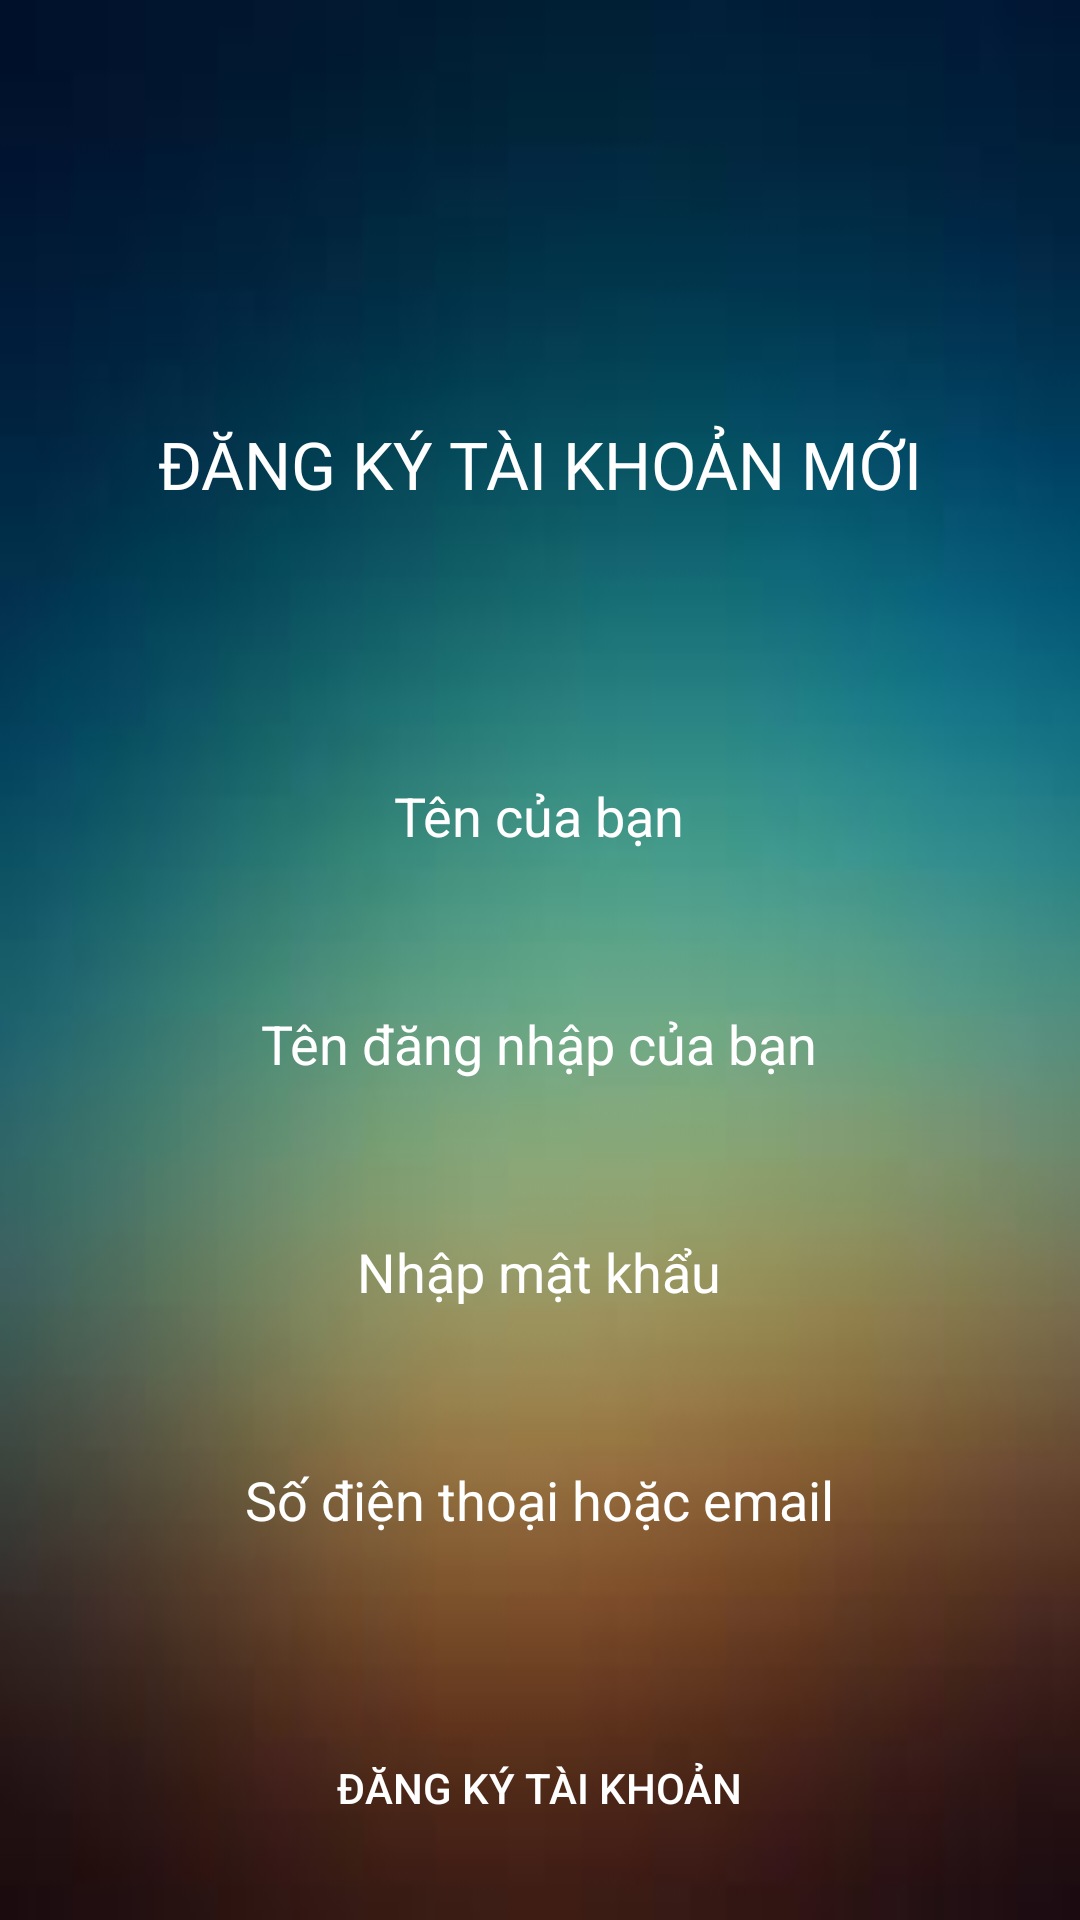

Layout XML and referenced resources for this Android screen:
<!-- AndroidManifest.xml: application theme Theme.Creat_acount -->
<!-- res/layout/activity_main.xml -->
<?xml version="1.0" encoding="utf-8"?>
<androidx.constraintlayout.widget.ConstraintLayout xmlns:android="http://schemas.android.com/apk/res/android"
    xmlns:app="http://schemas.android.com/apk/res-auto"
    xmlns:tools="http://schemas.android.com/tools"
    android:layout_width="match_parent"
    android:layout_height="match_parent"
    android:background="@drawable/wallpaper"
    tools:context=".MainActivity">

    <TextView
        android:id="@+id/textView"
        android:layout_width="wrap_content"
        android:layout_height="wrap_content"
        android:layout_marginTop="140dp"

        android:fontFamily="@font/alfa_slab_one"
        android:foregroundGravity="center"
        android:gravity="center"
        android:hint="ĐĂNG KÝ TÀI KHOẢN MỚI"
        android:textColor="#FFFFFF"
        android:textColorHint="@color/white"
        android:textSize="22sp"
        android:textStyle="normal"
        app:layout_constraintEnd_toEndOf="parent"
        app:layout_constraintStart_toStartOf="parent"
        app:layout_constraintTop_toTopOf="parent" />

    <EditText
        android:id="@+id/txt_tenclient"
        android:layout_width="250dp"
        android:layout_height="40dp"
        android:layout_marginTop="252dp"
        android:background="@drawable/custombutton"
        android:ems="10"
        android:gravity="center"
        android:hint="Tên của bạn"
        android:inputType="textPersonName"
        android:textColorHint="#FFFFFF"
        app:layout_constraintEnd_toEndOf="parent"
        app:layout_constraintHorizontal_bias="0.496"
        app:layout_constraintStart_toStartOf="parent"
        app:layout_constraintTop_toTopOf="parent" />

    <EditText
        android:id="@+id/txt_sdtemail"
        android:layout_width="250dp"
        android:layout_height="40dp"
        android:layout_marginTop="480dp"
        android:background="@drawable/custombutton"
        android:ems="10"
        android:gravity="center"
        android:hint="Số điện thoại hoặc email"
        android:inputType="textPersonName"
        android:textColorHint="@color/white"
        app:layout_constraintEnd_toEndOf="parent"
        app:layout_constraintHorizontal_bias="0.496"
        app:layout_constraintStart_toStartOf="parent"
        app:layout_constraintTop_toTopOf="parent" />

    <EditText
        android:id="@+id/txt_password"
        android:layout_width="250dp"
        android:layout_height="40dp"
        android:layout_marginTop="404dp"
        android:background="@drawable/custombutton"
        android:ems="10"
        android:gravity="center"
        android:hint="Nhập mật khẩu"
        android:inputType="textPersonName"
        android:textColorHint="@color/white"
        app:layout_constraintEnd_toEndOf="parent"
        app:layout_constraintHorizontal_bias="0.496"
        app:layout_constraintStart_toStartOf="parent"
        app:layout_constraintTop_toTopOf="parent" />

    <EditText
        android:id="@+id/txt_tenid"
        android:layout_width="250dp"
        android:layout_height="40dp"
        android:layout_marginTop="328dp"
        android:background="@drawable/custombutton"
        android:ems="10"
        android:gravity="center"
        android:hint="Tên đăng nhập của bạn"
        android:inputType="textPersonName"
        android:textColorHint="@color/white"
        app:layout_constraintEnd_toEndOf="parent"
        app:layout_constraintHorizontal_bias="0.496"
        app:layout_constraintStart_toStartOf="parent"
        app:layout_constraintTop_toTopOf="parent" />

    <Button
        android:id="@+id/btn_back"
        android:layout_width="200dp"
        android:layout_height="40dp"
        android:layout_marginTop="576dp"
        android:background="@drawable/custombutton2"
        android:gravity="center"
        android:hint="ĐĂNG KÝ TÀI KHOẢN"
        android:text="ĐĂNG KÝ TÀI KHOẢN"
        android:textColor="@color/white"
        android:textColorHint="@color/white"
        app:layout_constraintEnd_toEndOf="parent"
        app:layout_constraintHorizontal_bias="0.497"
        app:layout_constraintStart_toStartOf="parent"
        app:layout_constraintTop_toTopOf="parent" />

    <View
        android:id="@+id/view"
        android:layout_width="wrap_content"
        android:layout_height="2dp"
        tools:layout_editor_absoluteX="0dp"
        tools:layout_editor_absoluteY="552dp" />

</androidx.constraintlayout.widget.ConstraintLayout>
<!-- resources referenced by this layout -->
<resources>
  <!-- drawable wallpaper: jpg bitmap (drawable, 2166 bytes) -->
  <style name="Theme.Creat_acount" parent="Theme.MaterialComponents.DayNight.DarkActionBar">
          
          <item name="colorPrimary">@color/purple_500</item>
          <item name="colorPrimaryVariant">@color/purple_700</item>
          <item name="colorOnPrimary">@color/white</item>
          
          <item name="colorSecondary">@color/teal_200</item>
          <item name="colorSecondaryVariant">@color/teal_700</item>
          <item name="colorOnSecondary">@color/black</item>
          
          <item name="android:statusBarColor" tools:targetApi="l">?attr/colorPrimaryVariant</item>
          
      </style>
  <!-- not gathered from this repository: default colours our renderer supplied (Android Studio template values) -->
  <color name="purple_500">#FF6200EE</color>
  <color name="purple_700">#FF3700B3</color>
  <color name="teal_200">#FF03DAC5</color>
  <color name="teal_700">#FF018786</color>
  <color name="black">#FF000000</color>
  <color name="white">#FFFFFFFF</color>
</resources>
